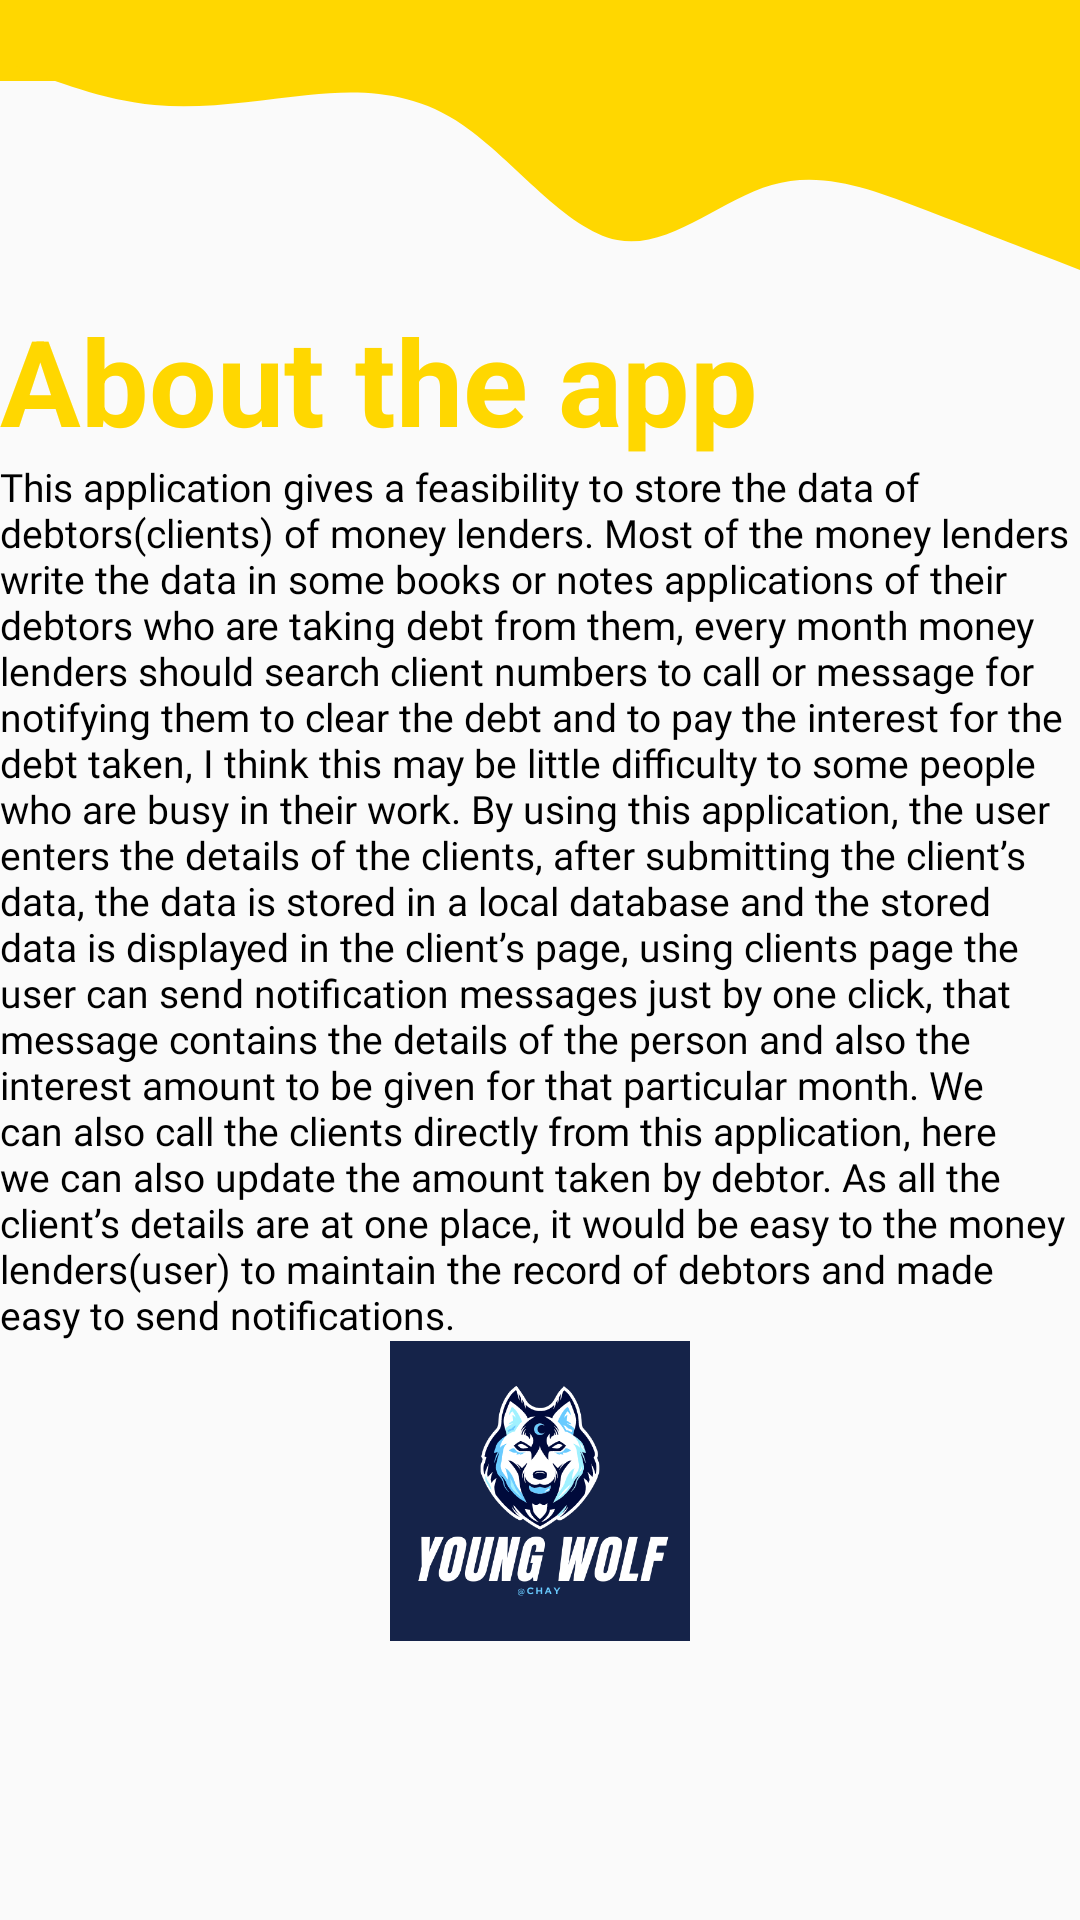

Here is an Android app screen rendered from its layout file. Give the layout XML and the strings, colors and styles it references.
<!-- AndroidManifest.xml: application theme AppTheme -->
<!-- res/layout/fragment_about.xml -->
<?xml version="1.0" encoding="utf-8"?>
<androidx.constraintlayout.widget.ConstraintLayout
    xmlns:android="http://schemas.android.com/apk/res/android" android:layout_width="match_parent"
    android:layout_height="match_parent"
    xmlns:tools="http://schemas.android.com/tools"
    tools:context=".about">

<FrameLayout xmlns:android="http://schemas.android.com/apk/res/android"
    android:layout_width="match_parent"
    android:layout_height="match_parent">



    <RelativeLayout
        android:layout_width="match_parent"
        android:layout_height="wrap_content"
        android:orientation="vertical">
        <View
            android:id="@+id/view"
            android:layout_width="match_parent"
            android:layout_height="27dp"
            android:background="#FFD700" />

        <View
            android:id="@+id/view4"
            android:layout_width="match_parent"
            android:layout_height="100dp"
            android:background="@drawable/ic_y4w" />
        

        <androidx.core.widget.NestedScrollView
            android:layout_width="wrap_content"
            android:layout_height="wrap_content"
            tools:ignore="MissingConstraints"
            android:layout_below="@id/view4">
    <LinearLayout
        android:layout_width="wrap_content"
        android:layout_height="wrap_content"
        android:orientation="vertical">
        <TextView
            android:id="@+id/about1"
            android:layout_width="match_parent"
            android:layout_height="wrap_content"
            android:text="About the app"
            android:textColor="#ffd700"
            android:textSize="40sp"
            android:textStyle="bold" />
        <TextView
            android:layout_width="match_parent"
            android:layout_height="wrap_content"
            android:id="@+id/textabout"
            android:fontFamily="@font/andikanewbasic_r1"
            android:text="This application gives a feasibility to store the data of debtors(clients) of money lenders. Most of the money lenders write the data in some books or notes applications of their debtors who are taking debt from them, every month money lenders should search client numbers to call or message for notifying them to clear the debt and to pay the interest for the debt taken, I think this may be little difficulty to some people who are busy in their work. By using this application, the user enters the details of the clients, after submitting the client’s data, the data is stored in a local database and the stored data is displayed in the client’s page, using clients page the user can send notification messages just by one click, that message contains the details of the person and also the interest amount to be given for that particular month. We can also call the clients directly from this application, here we can also update the amount taken by debtor. As all the client’s details are at one place, it would be easy to the money lenders(user) to maintain the record of debtors and made easy to send notifications."
            android:textColor="#000000"
            android:textSize="13dp"/>

        <ImageView
            android:layout_width="match_parent"
            android:layout_height="100dp"
            android:src="@drawable/logo"
            android:layout_alignParentRight="true"
            />
    </LinearLayout>
        </androidx.core.widget.NestedScrollView>
    </RelativeLayout>
</FrameLayout>
</androidx.constraintlayout.widget.ConstraintLayout>
<!-- resources referenced by this layout -->
<resources>
  <!-- drawable ic_y4w (drawable) -->
  <vector xmlns:android="http://schemas.android.com/apk/res/android"
      android:width="1440dp"
      android:height="320dp"
      android:viewportWidth="1440"
      android:viewportHeight="320">
    <path
        android:pathData="M0,64L34.3,74.7C68.6,85 137,107 206,112C274.3,117 343,107 411,101.3C480,96 549,96 617,133.3C685.7,171 754,245 823,256C891.4,267 960,213 1029,197.3C1097.1,181 1166,203 1234,224C1302.9,245 1371,267 1406,277.3L1440,288L1440,0L1405.7,0C1371.4,0 1303,0 1234,0C1165.7,0 1097,0 1029,0C960,0 891,0 823,0C754.3,0 686,0 617,0C548.6,0 480,0 411,0C342.9,0 274,0 206,0C137.1,0 69,0 34,0L0,0Z"
        android:fillColor="#ffd700"/>
  </vector>
  <!-- drawable logo: png bitmap (drawable, 43459 bytes) -->
  <style name="AppTheme" parent="Theme.AppCompat.Light.NoActionBar">
          
          <item name="colorPrimary">@color/colorPrimary</item>
          <item name="colorPrimaryDark">@color/colorPrimaryDark</item>
  
      </style>
  <color name="colorPrimary">#ffd700</color>
  <color name="colorPrimaryDark">#ffd700</color>
</resources>
